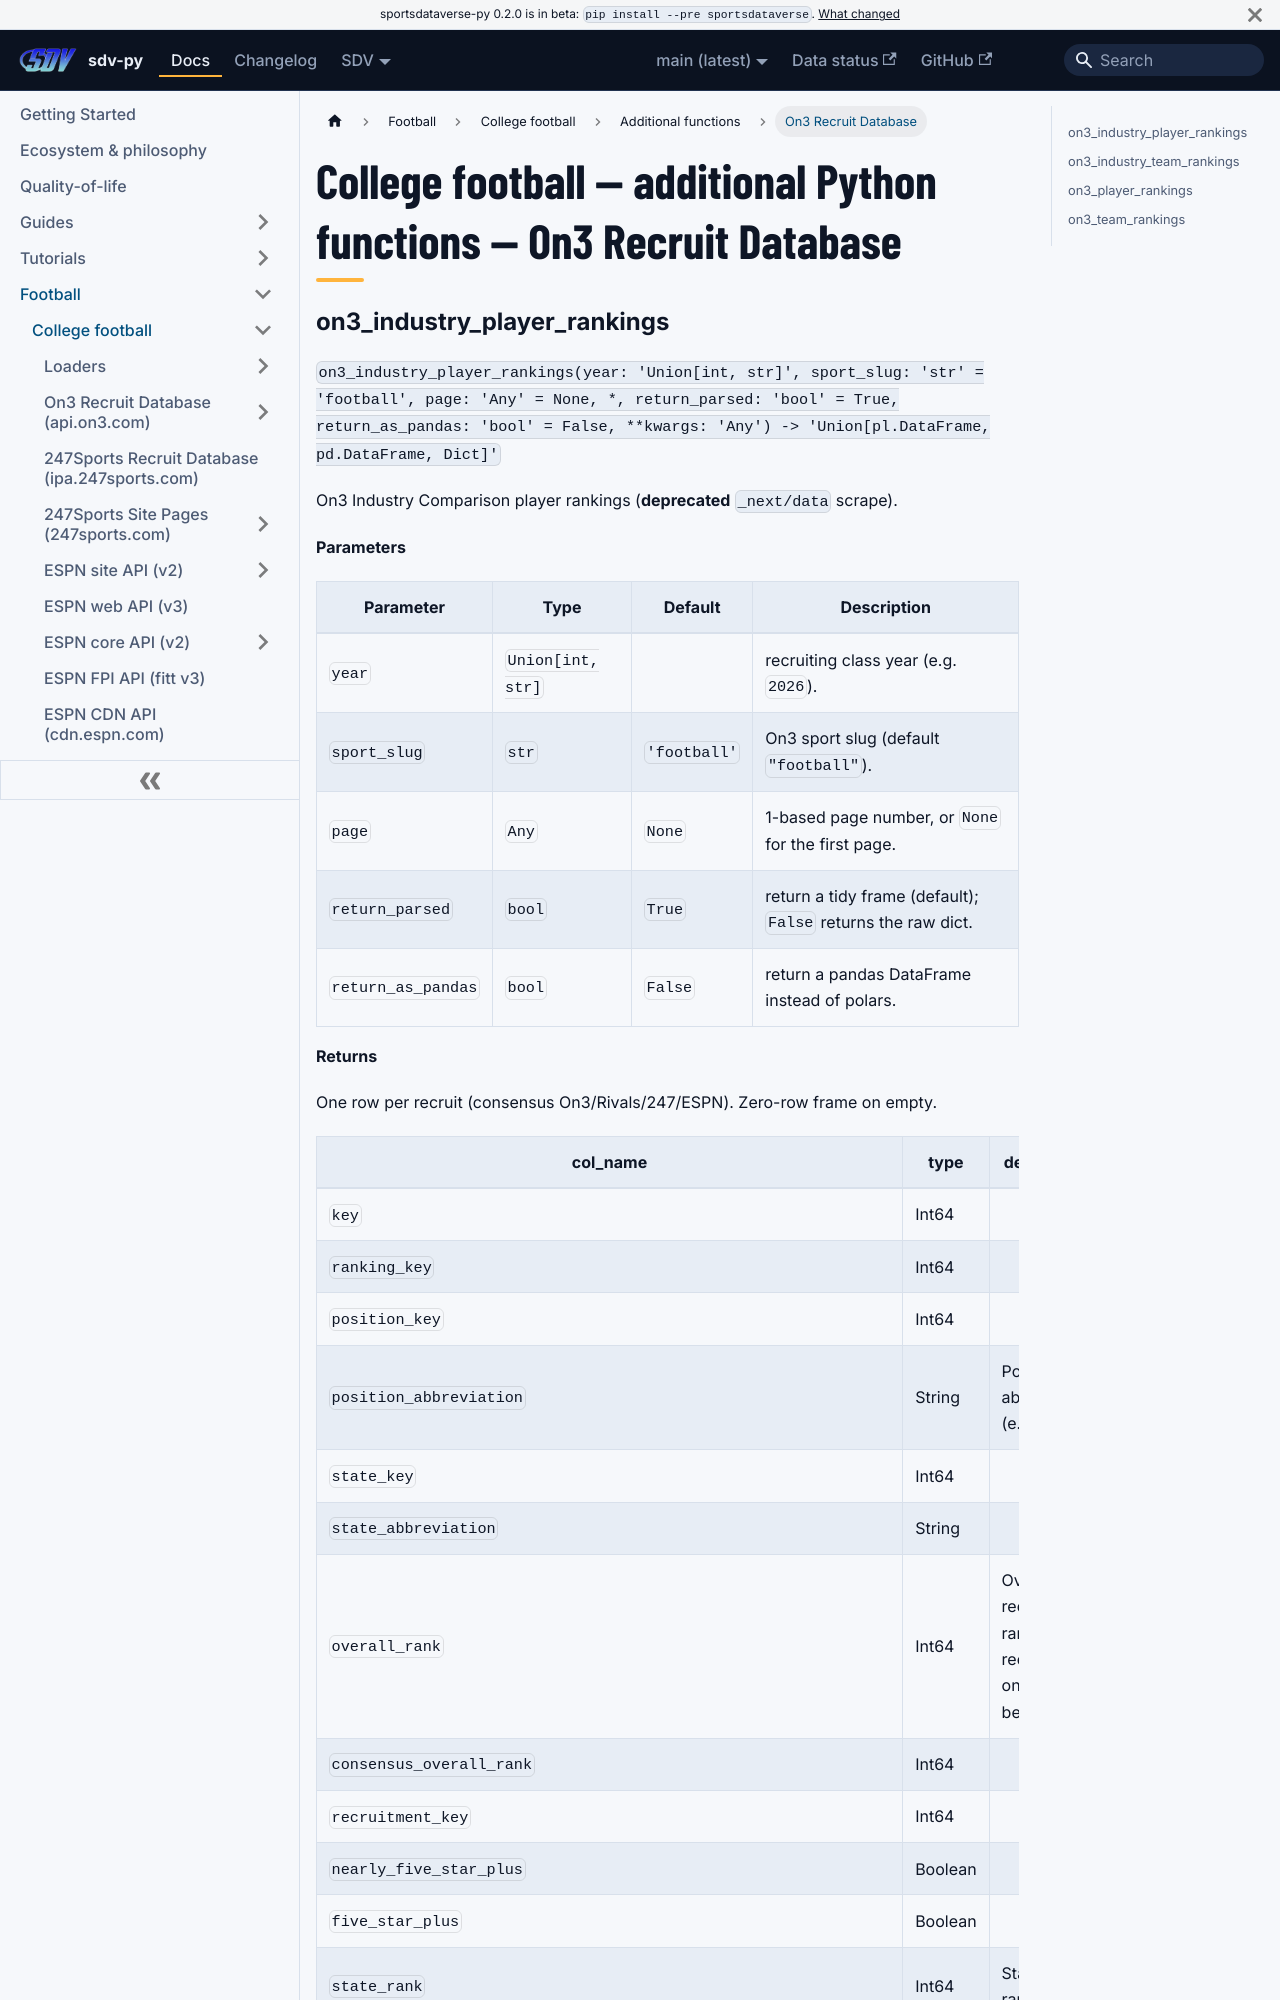

repository: sportsdataverse/sportsdataverse-py · page: docs/cfb/reference/additional/on3-recruit-database/index.html · generator: docusaurus

---
title: "College football — additional Python functions — On3 Recruit Database"
sidebar_label: "On3 Recruit Database"
sidebar_position: 4
description: "College football — additional Python functions — On3 Recruit Database — function reference in sdv-py, the SportsDataverse Python package."
---
# College football — additional Python functions — On3 Recruit Database
